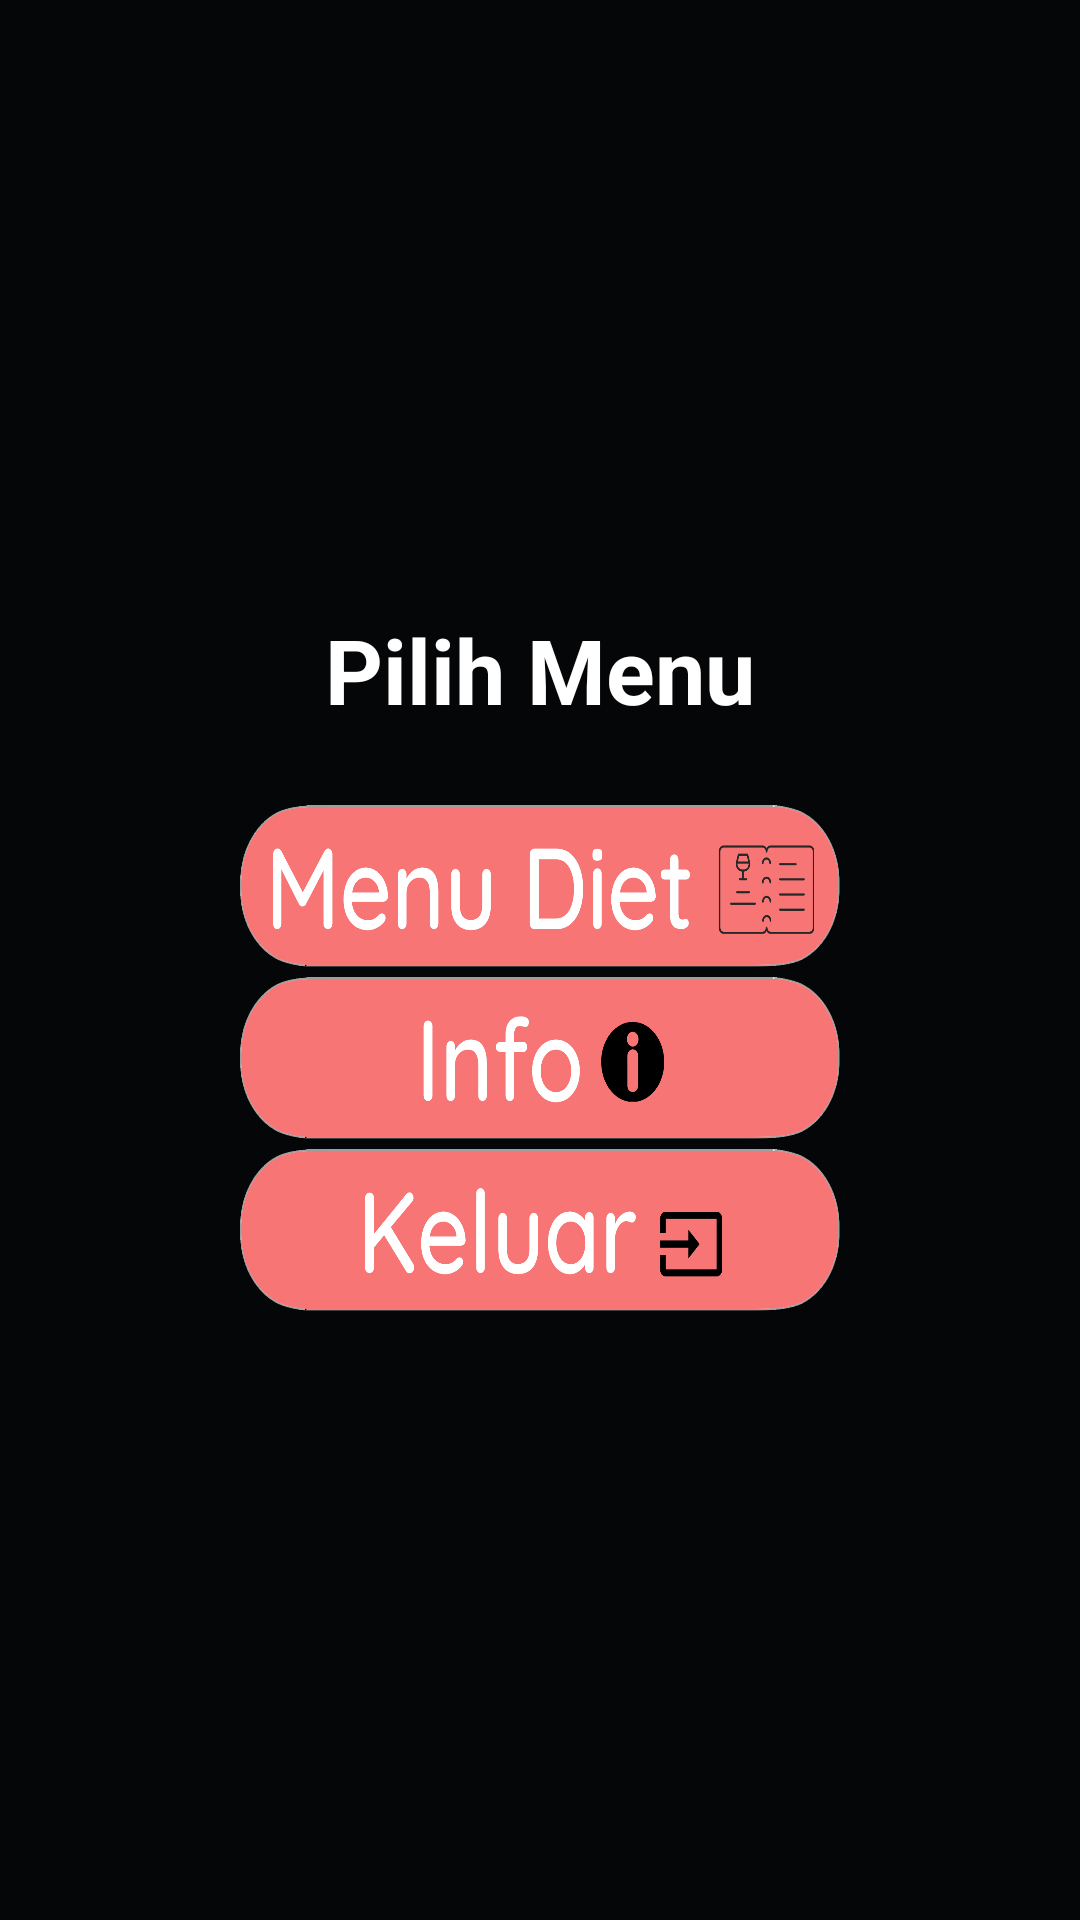

The Android layout XML behind this screen, and the referenced resources:
<!-- AndroidManifest.xml: application theme AppTheme -->
<!-- res/layout/activity_main.xml -->
<?xml version="1.0" encoding="utf-8"?>
<LinearLayout xmlns:android="http://schemas.android.com/apk/res/android"
    xmlns:app="http://schemas.android.com/apk/res-auto"
    xmlns:tools="http://schemas.android.com/tools"
    android:layout_width="fill_parent"
    android:layout_height="fill_parent"
    android:background="#050607"
    tools:context=".MainActivity">

    <LinearLayout
        android:layout_width="fill_parent"
        android:layout_height="wrap_content"
        android:layout_gravity="center"
        android:orientation="vertical">

        <TextView
            android:layout_width="wrap_content"
            android:layout_height="wrap_content"
            android:layout_gravity="center"
            android:layout_marginBottom="25dp"
            android:text="@string/pilih_menu"
            android:textColor="#FFFFFF"
            android:textSize="30sp"
            android:textStyle="bold" />

        <Button
            android:id="@+id/main_buttonMenu"
            android:layout_width="200dp"
            android:layout_height="54dp"
            android:layout_gravity="center"
            android:layout_marginBottom="10px"
            android:background="@drawable/diet"
            android:text="" />

        <Button
            android:id="@+id/btnInfoaplikasi"
            android:layout_width="200dp"
            android:layout_height="54dp"
            android:layout_gravity="center"
            android:layout_marginBottom="10px"
            android:layout_weight="0.35"
            android:background="@drawable/info"
            android:text="" />

        <Button
            android:id="@+id/keluar"
            android:layout_width="200dp"
            android:layout_height="54dp"
            android:layout_gravity="center"
            android:background="@drawable/exit"
            android:text="" />

    </LinearLayout>
</LinearLayout>
<!-- resources referenced by this layout -->
<resources>
  <!-- drawable diet: png bitmap (drawable, 69249 bytes) -->
  <!-- drawable exit: png bitmap (drawable, 58579 bytes) -->
  <!-- drawable info: png bitmap (drawable, 55206 bytes) -->
  <string name="pilih_menu">Pilih Menu</string>
  <style name="AppTheme" parent="Theme.AppCompat.Light.DarkActionBar">
          
          <item name="colorPrimary">@color/colorPrimary</item>
          <item name="colorPrimaryDark">@color/colorPrimaryDark</item>
          <item name="colorAccent">@color/colorAccent</item>
      </style>
  <!-- not gathered from this repository: default colours our renderer supplied (Android Studio template values) -->
  <color name="colorPrimary">#FF6200EE</color>
  <color name="colorPrimaryDark">#FF3700B3</color>
  <color name="colorAccent">#FF03DAC5</color>
</resources>
